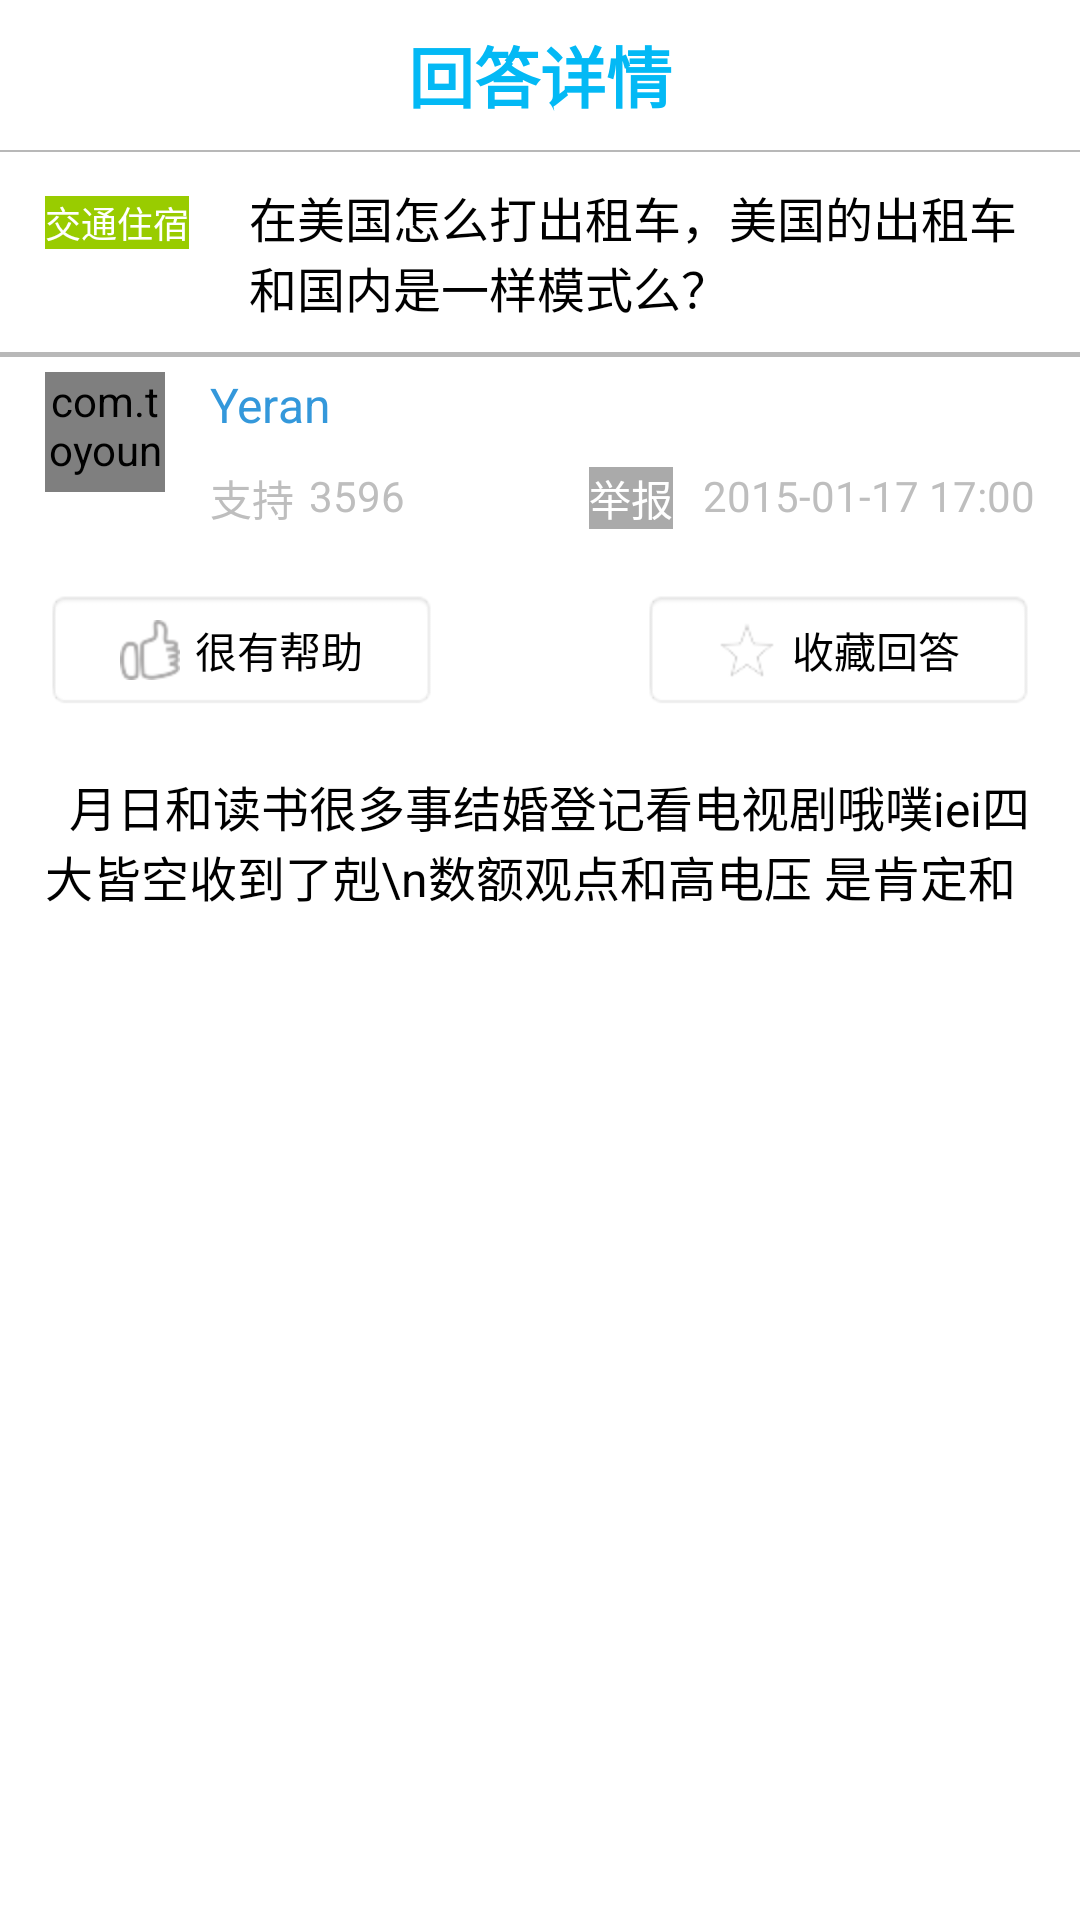

Layout XML and referenced resources for this Android screen:
<!-- AndroidManifest.xml: activity theme android:Theme.NoTitleBar -->
<!-- res/layout/activity_hot_answer_detail.xml -->
<LinearLayout xmlns:android="http://schemas.android.com/apk/res/android"
    xmlns:tools="http://schemas.android.com/tools"
    android:layout_width="match_parent"
    android:layout_height="match_parent"
    android:background="@color/white"
    android:orientation="vertical"
    android:paddingTop="5dp"
    tools:context=".HotAnswerDetailActivity" >

    <RelativeLayout
        android:layout_width="match_parent"
        android:layout_height="40dp"
        android:orientation="horizontal" >

        <TextView
            android:layout_width="match_parent"
            android:layout_height="40dp"
            android:layout_gravity="center"
            android:gravity="center"
            android:text="回答详情"
            android:textColor="@color/homepage_icon_text_blue_color"
            android:textSize="@dimen/large_text_size"
            android:textStyle="bold" />

        <RelativeLayout
            android:id="@+id/v_back"
            android:layout_width="40dp"
            android:layout_height="40dp" >

            <View
                android:layout_width="15dp"
                android:layout_height="15dp"
                android:layout_centerInParent="true"
                android:layout_marginLeft="10dp"
                android:background="@drawable/back" />
        </RelativeLayout>
    </RelativeLayout>

    <View
        android:layout_width="match_parent"
        android:layout_height="0.5dp"
        android:layout_marginTop="5dp"
        android:background="#B8B8B8"
        android:visibility="visible" />

    <LinearLayout
        android:layout_width="match_parent"
        android:layout_height="wrap_content"
        android:layout_marginLeft="15dp"
        android:layout_marginRight="15dp"
        android:layout_marginTop="10dp"
        android:orientation="horizontal" >

        <TextView
            android:id="@+id/tv_class"
            android:layout_width="wrap_content"
            android:layout_height="wrap_content"
            android:layout_gravity="top"
            android:background="@android:color/holo_green_light"
            android:text="交通住宿"
            android:textColor="@android:color/white"
            android:textSize="12sp" />

        <TextView
            android:id="@+id/tv_question"
            android:layout_width="match_parent"
            android:layout_height="wrap_content"
            android:layout_marginLeft="20dp"
            android:clickable="false"
            android:ellipsize="end"
            android:maxLines="3"
            android:text="在美国怎么打出租车，美国的出租车和国内是一样模式么？"
            android:textColor="@android:color/black"
            android:textSize="16sp" />
    </LinearLayout>

    <View
        android:layout_width="match_parent"
        android:layout_height="1.5dp"
        android:layout_marginTop="10dp"
        android:background="#B8B8B8"
        android:visibility="visible" />

    <LinearLayout
        android:layout_width="match_parent"
        android:layout_height="match_parent"
        android:layout_marginLeft="15dp"
        android:layout_marginRight="15dp"
        android:layout_marginTop="5dp"
        android:layout_marginBottom="5dp"
        android:orientation="vertical" >

        <LinearLayout
            android:layout_width="match_parent"
            android:layout_height="wrap_content"
            android:orientation="horizontal" >

            <com.toyoung.ge.customwidge.CustomRoundView
                android:id="@+id/iv_quserlogo"
                android:layout_width="40dp"
                android:layout_height="40dp"
                android:background="@drawable/userlogo"
                android:scaleType="centerCrop" />

            <LinearLayout
                android:layout_width="match_parent"
                android:layout_height="wrap_content"
                android:layout_marginLeft="15dp"
                android:orientation="vertical" >

                <TextView
                    android:id="@+id/tvName"
                    android:layout_width="wrap_content"
                    android:layout_height="wrap_content"
                    android:layout_alignParentBottom="true"
                    android:background="@drawable/textview_selector"
                    android:clickable="true"
                    android:gravity="center"
                    android:minHeight="@dimen/medium_text_size"
                    android:text="Yeran"
                    android:textColor="#3498DB"
                    android:textSize="16sp" />

                <RelativeLayout
                    android:layout_width="match_parent"
                    android:layout_height="wrap_content"
                    android:gravity="center_vertical"
                    android:orientation="horizontal"
                    android:paddingTop="10dp" >

                    <TextView
                        android:id="@+id/tv_support"
                        android:layout_width="wrap_content"
                        android:layout_height="wrap_content"
                        android:layout_gravity="center"
                        android:layout_marginRight="5dp"
                        android:gravity="center"
                        android:text="支持"
                        android:textSize="14sp" />
                    
                     <TextView
                        android:id="@+id/tv_goodNum"
                        android:layout_width="wrap_content"
                        android:layout_height="wrap_content"
                        android:layout_gravity="center"
                        android:layout_toRightOf="@+id/tv_support"
                        android:gravity="center"
                        android:text="3596"
                        android:textSize="14sp" />

                    <TextView
                        android:id="@+id/tv_order"
                        android:layout_width="wrap_content"
                        android:layout_height="wrap_content"
                        android:layout_marginRight="10dp"
                        android:layout_toLeftOf="@+id/tv_time"
                        android:background="@android:color/darker_gray"
                        android:gravity="center"
                        android:text="举报"
                        android:textColor="@color/white"
                        android:textSize="14sp" />

                   

                    <TextView
                        android:id="@+id/tv_time"
                        android:layout_width="wrap_content"
                        android:layout_height="wrap_content"
                        android:layout_alignParentRight="true"
                        android:layout_gravity="center"
                        android:gravity="center"
                        android:text="2015-01-17 17:00"
                        android:textSize="14sp" />
                </RelativeLayout>
            </LinearLayout>
        </LinearLayout>

        <RelativeLayout
            android:layout_width="match_parent"
            android:layout_height="wrap_content"
            android:layout_marginTop="20dp"
            android:orientation="horizontal" >

            <RelativeLayout
                android:id="@+id/rl_good"
                android:layout_width="wrap_content"
                android:layout_height="wrap_content"
                android:background="@android:drawable/editbox_background"
                android:padding="10dp" >

                <ImageView
                    android:id="@+id/iv_isgood"
                    android:layout_width="wrap_content"
                    android:layout_height="wrap_content"
                    android:layout_marginLeft="15dp"
                    android:layout_centerVertical="true"
                    android:clickable="true"
                    android:background="@drawable/answer_support" />

                <TextView
                    android:layout_width="wrap_content"
                    android:layout_height="wrap_content"
                    android:layout_centerVertical="true"
                    android:layout_marginLeft="5dp"
                    android:layout_toRightOf="@+id/iv_isgood"
                    android:gravity="center"
                    android:paddingRight="15dp"
                    android:text="很有帮助"
                    android:textColor="@color/black" />
            </RelativeLayout>

            <RelativeLayout
                android:id="@+id/rl_save"
                android:layout_width="wrap_content"
                android:layout_height="wrap_content"
                android:layout_alignParentRight="true"
                android:layout_alignParentTop="true"
                android:background="@android:drawable/editbox_background"
                android:padding="10dp" >

                <ImageView
                    android:id="@+id/iv_issave"
                    android:layout_width="wrap_content"
                    android:layout_height="wrap_content"
                    android:layout_marginLeft="15dp"
                    android:clickable="true"
                    android:layout_centerVertical="true"
                    android:background="@drawable/question_save" />

                <TextView
                    android:layout_width="wrap_content"
                    android:layout_height="wrap_content"
                    android:layout_centerVertical="true"
                    android:layout_marginLeft="5dp"
                    android:layout_toRightOf="@+id/iv_issave"
                    android:gravity="center"
                    android:paddingRight="15dp"
                    android:text="收藏回答"
                    android:textColor="@color/black" />
            </RelativeLayout>
        </RelativeLayout>

        <ScrollView
            android:layout_width="match_parent"
            android:layout_height="wrap_content" >

            <TextView
                android:id="@+id/tv_answerdetail"
                android:layout_width="match_parent"
                android:layout_height="wrap_content"
                android:layout_marginTop="20dp"
                android:gravity="center_vertical"
                android:text="  月日和读书很多事结婚登记看电视剧哦噗iei四大皆空收到了剋\n数额观点和高电压 是肯定和 "
                android:textColor="@color/black"
                android:textSize="16sp" />
        </ScrollView>
    </LinearLayout>

</LinearLayout>
<!-- resources referenced by this layout -->
<resources>
  <color name="black">#000000</color>
  <color name="homepage_icon_text_blue_color">#03b9F5</color>
  <color name="white">#ffffff</color>
  <dimen name="large_text_size">22sp</dimen>
  <dimen name="medium_text_size">18sp</dimen>
  <!-- drawable answer_support: png bitmap (drawable-hdpi, 1696 bytes) -->
  <!-- drawable question_save: png bitmap (drawable-hdpi, 1224 bytes) -->
  <!-- drawable textview_selector (drawable) -->
  <?xml version="1.0" encoding="utf-8"?>
  <selector xmlns:android="http://schemas.android.com/apk/res/android">
      <item android:state_pressed="true">
          <color android:color="@color/gray_bg"/>
          </item>
      <item >
          <color android:color="@android:color/white"/>
          </item>
  </selector>
  <!-- drawable userlogo: png bitmap (drawable-hdpi, 37591 bytes) -->
  <color name="gray_bg">#ffeeeeee</color>
</resources>
